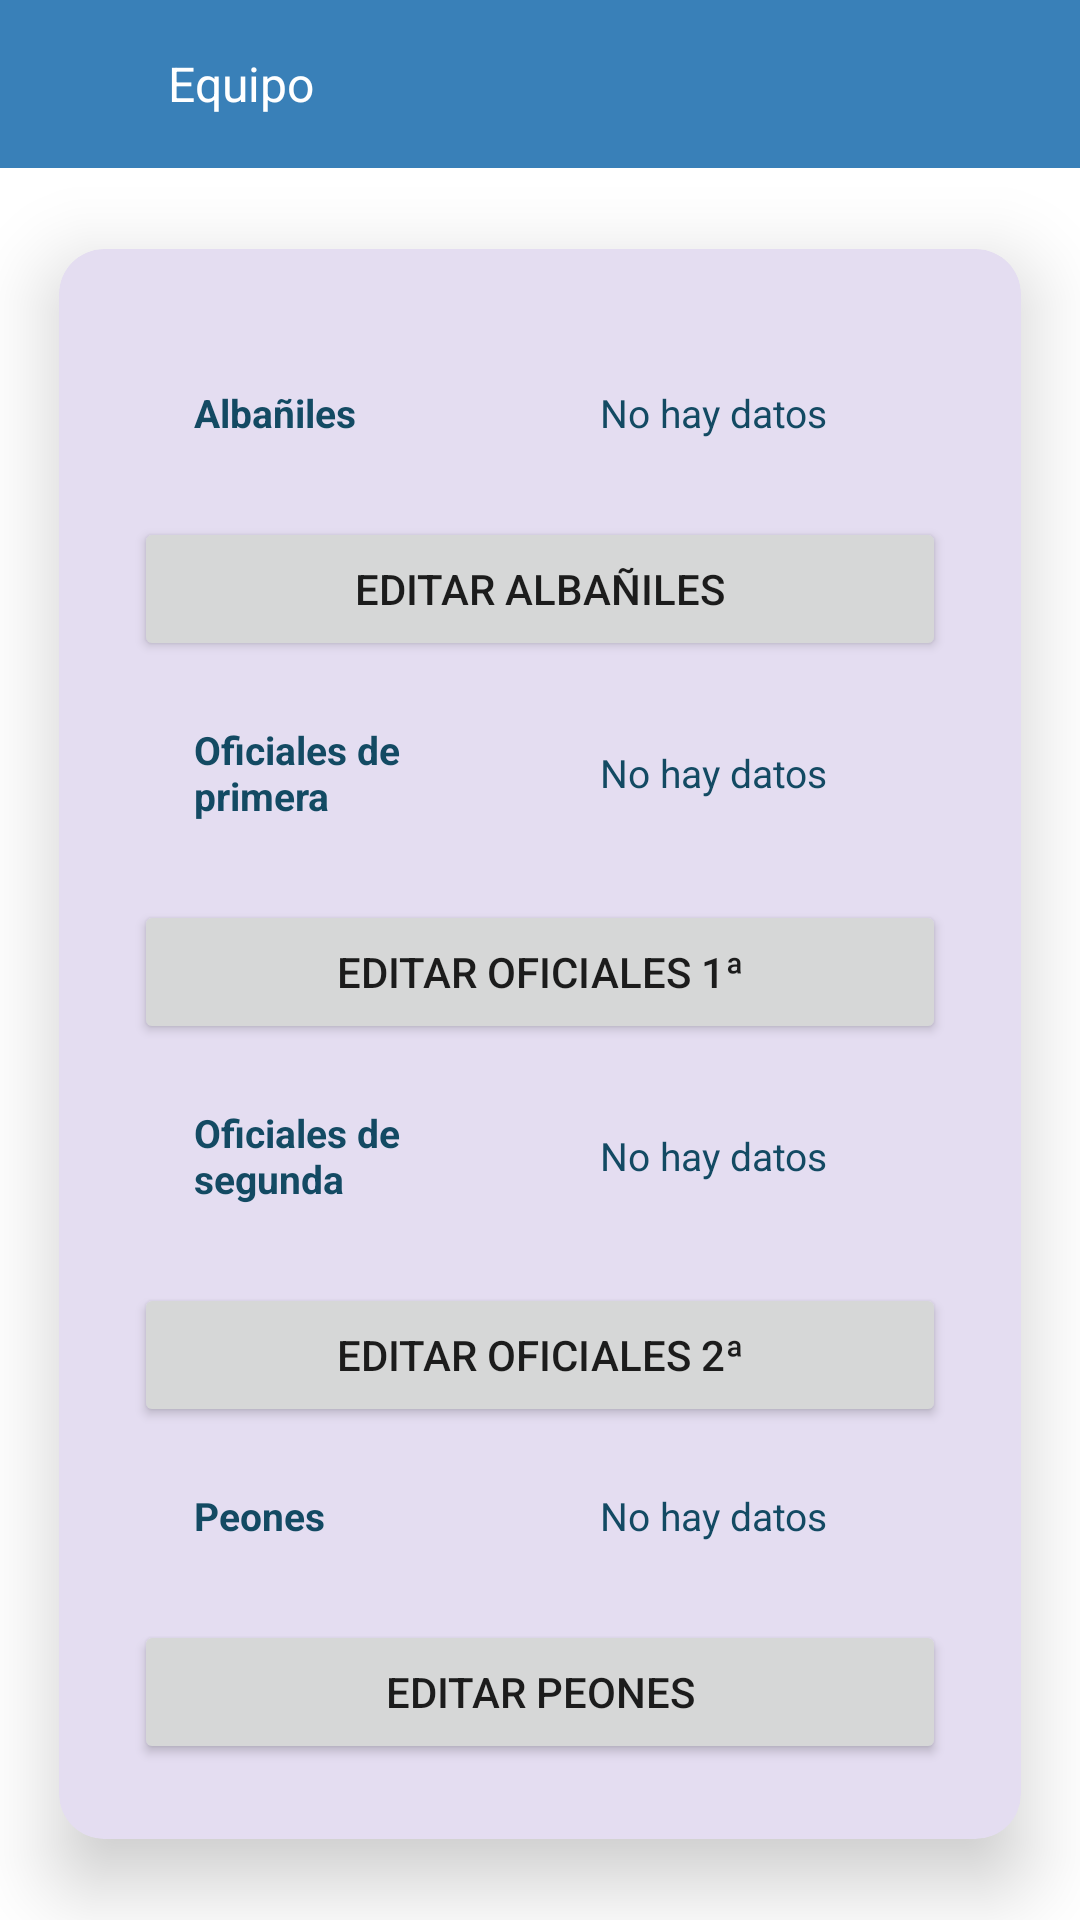

This screen was rendered from an Android layout file. Write that file and the resources it references.
<!-- AndroidManifest.xml: application theme Theme.TeamBuild -->
<!-- res/layout/activity_show_team.xml -->
<?xml version="1.0" encoding="utf-8"?>
<RelativeLayout
    xmlns:android="http://schemas.android.com/apk/res/android"
    xmlns:app="http://schemas.android.com/apk/res-auto"
    xmlns:tools="http://schemas.android.com/tools"
    android:layout_width="match_parent"
    android:layout_height="match_parent"
    tools:context=".ShowTeam">

    <androidx.appcompat.widget.Toolbar
        android:id="@+id/toolbar_team"
        android:background="#3980B8"
        android:minHeight="?attr/actionBarSize"
        android:layout_width="match_parent"
        android:layout_height="wrap_content">

        <LinearLayout
            android:orientation="horizontal"
            android:layout_width="wrap_content"
            android:layout_height="wrap_content">
            <ImageView
                android:id="@+id/arrow_back"
                android:layout_width="30dp"
                android:layout_height="30dp"
                android:layout_gravity="center"
                android:src="@drawable/arrow_back"/>
            <TextView
                android:id="@+id/team_name"
                android:layout_width="wrap_content"
                android:layout_height="wrap_content"
                android:padding="10dp"
                android:textColor="@color/white"
                android:text="@string/team"
                android:textSize="16sp"/>
        </LinearLayout>

    </androidx.appcompat.widget.Toolbar>
    <androidx.cardview.widget.CardView
        xmlns:card_view="http://schemas.android.com/tools"
        android:layout_width="match_parent"
        android:layout_height="match_parent"
        android:backgroundTint="#E4DDF1"
        android:layout_below="@id/toolbar_team"
        app:cardUseCompatPadding="true"
        app:cardCornerRadius="15dp"
        app:cardElevation="15dp"
        card_view:cardCornerRadius="5dp">

        <LinearLayout
            android:layout_width="match_parent"
            android:layout_height="match_parent"
            android:layout_margin="10dp"
            android:orientation="vertical"
            android:weightSum="4"
            android:padding="15dp">
            <LinearLayout
                android:layout_width="match_parent"
                android:layout_height="wrap_content"
                android:orientation="horizontal"
                android:background="@drawable/border"
                android:backgroundTint="#C8BEDC"
                android:layout_weight="1"
                android:weightSum="2"
                android:layout_marginBottom="5dp"
                android:id="@+id/layout_team">
                <TextView
                    android:id="@+id/det_team"
                    android:layout_width="match_parent"
                    android:layout_height="wrap_content"
                    android:text="Albañiles"
                    android:layout_marginLeft="15dp"
                    android:textStyle="bold"
                    android:layout_gravity="center_vertical"
                    android:textColor="#134A63"
                    android:padding="5dp"
                    android:layout_weight="1"
                    android:textSize="13sp"/>
                <TextView
                    android:id="@+id/det_team_input"
                    android:layout_width="match_parent"
                    android:layout_height="wrap_content"
                    android:text="@string/nodata"
                    android:layout_gravity="center_vertical"
                    android:layout_marginLeft="15dp"
                    android:textColor="#134A63"
                    android:layout_weight="1"
                    android:padding="5dp"
                    android:textSize="13sp"/>

            </LinearLayout>
            <LinearLayout
                android:layout_width="match_parent"
                android:layout_height="wrap_content"
                android:orientation="vertical">
                <Button
                    android:id="@+id/add_alb"
                    android:layout_width="match_parent"
                    android:layout_height="wrap_content"
                    android:text="Editar albañiles">
                </Button>
            </LinearLayout>
            <LinearLayout
                android:layout_width="match_parent"
                android:layout_height="wrap_content"
                android:orientation="horizontal"
                android:backgroundTint="#C8BEDC"
                android:layout_weight="1"
                android:weightSum="2"
                android:background="@drawable/border"
                android:layout_marginBottom="5dp">
                <TextView
                    android:id="@+id/det_primera"
                    android:layout_width="match_parent"
                    android:layout_height="wrap_content"
                    android:text="Oficiales de primera"
                    android:textStyle="bold"
                    android:layout_marginLeft="15dp"
                    android:layout_gravity="center_vertical"
                    android:textColor="#134A63"
                    android:padding="5dp"
                    android:layout_weight="1"
                    android:textSize="13sp"/>
                <TextView
                    android:id="@+id/det_primera_input"
                    android:layout_width="match_parent"
                    android:layout_height="wrap_content"
                    android:text="@string/nodata"
                    android:layout_gravity="center_vertical"
                    android:textColor="#134A63"
                    android:layout_weight="1"
                    android:layout_marginLeft="15dp"
                    android:padding="5dp"
                    android:textSize="13sp"/>
            </LinearLayout>
            <LinearLayout
                android:layout_width="match_parent"
                android:layout_height="wrap_content"
                android:orientation="vertical">
                <Button
                    android:id="@+id/add_primera"
                    android:layout_width="match_parent"
                    android:layout_height="wrap_content"
                    android:text="Editar oficiales 1ª">
                </Button>
            </LinearLayout>
            <LinearLayout
                android:layout_width="match_parent"
                android:layout_height="wrap_content"
                android:orientation="horizontal"
                android:backgroundTint="#C8BEDC"
                android:layout_weight="1"
                android:weightSum="2"
                android:background="@drawable/border"
                android:layout_marginBottom="5dp">
                <TextView
                    android:id="@+id/det_segunda"
                    android:layout_width="match_parent"
                    android:layout_height="wrap_content"
                    android:text="Oficiales de segunda"
                    android:textStyle="bold"
                    android:layout_marginLeft="15dp"
                    android:layout_gravity="center_vertical"
                    android:textColor="#134A63"
                    android:padding="5dp"
                    android:layout_weight="1"
                    android:textSize="13sp"/>
                <TextView
                    android:id="@+id/det_segunda_input"
                    android:layout_width="match_parent"
                    android:layout_height="wrap_content"
                    android:text="@string/nodata"
                    android:layout_gravity="center_vertical"
                    android:textColor="#134A63"
                    android:layout_weight="1"
                    android:layout_marginLeft="15dp"
                    android:padding="5dp"
                    android:textSize="13sp"/>
            </LinearLayout>
            <LinearLayout
                android:layout_width="match_parent"
                android:layout_height="wrap_content"
                android:orientation="vertical">
                <Button
                    android:id="@+id/add_segunda"
                    android:layout_width="match_parent"
                    android:layout_height="wrap_content"
                    android:text="Editar oficiales 2ª">
                </Button>
            </LinearLayout>
            <LinearLayout
                android:layout_width="match_parent"
                android:layout_height="wrap_content"
                android:orientation="horizontal"
                android:backgroundTint="#C8BEDC"
                android:layout_weight="1"
                android:weightSum="2"
                android:background="@drawable/border"
                android:layout_marginBottom="5dp">
                <TextView
                    android:id="@+id/det_peon"
                    android:layout_width="match_parent"
                    android:layout_height="wrap_content"
                    android:text="Peones"
                    android:textStyle="bold"
                    android:layout_marginLeft="15dp"
                    android:layout_gravity="center_vertical"
                    android:textColor="#134A63"
                    android:padding="5dp"
                    android:layout_weight="1"
                    android:textSize="13sp"/>
                <TextView
                    android:id="@+id/det_peon_input"
                    android:layout_width="match_parent"
                    android:layout_height="wrap_content"
                    android:text="@string/nodata"
                    android:layout_gravity="center_vertical"
                    android:textColor="#134A63"
                    android:layout_weight="1"
                    android:layout_marginLeft="15dp"
                    android:padding="5dp"
                    android:textSize="13sp" />
            </LinearLayout>
            <LinearLayout
                android:layout_width="match_parent"
                android:layout_height="wrap_content"
                android:orientation="vertical">
                <Button
                    android:id="@+id/add_peones"
                    android:layout_width="match_parent"
                    android:layout_height="wrap_content"
                    android:text="Editar peones">
                </Button>
            </LinearLayout>

        </LinearLayout>

    </androidx.cardview.widget.CardView>
</RelativeLayout>
<!-- resources referenced by this layout -->
<resources>
  <string name="nodata">No hay datos</string>
  <string name="team">Equipo</string>
  <style name="Theme.TeamBuild" parent="Theme.MaterialComponents.DayNight.DarkActionBar">
          
          <item name="colorPrimary">@color/purple_500</item>
          <item name="colorPrimaryVariant">@color/purple_700</item>
          <item name="colorOnPrimary">@color/white</item>
          
          <item name="colorSecondary">@color/teal_200</item>
          <item name="colorSecondaryVariant">@color/teal_700</item>
          <item name="colorOnSecondary">@color/black</item>
          
          <item name="android:statusBarColor">?attr/colorPrimaryVariant</item>
          
      </style>
  <!-- not gathered from this repository: default colours our renderer supplied (Android Studio template values) -->
  <color name="purple_500">#FF6200EE</color>
  <color name="purple_700">#FF3700B3</color>
  <color name="teal_200">#FF03DAC5</color>
  <color name="teal_700">#FF018786</color>
  <color name="black">#FF000000</color>
  <color name="white">#FFFFFFFF</color>
</resources>
